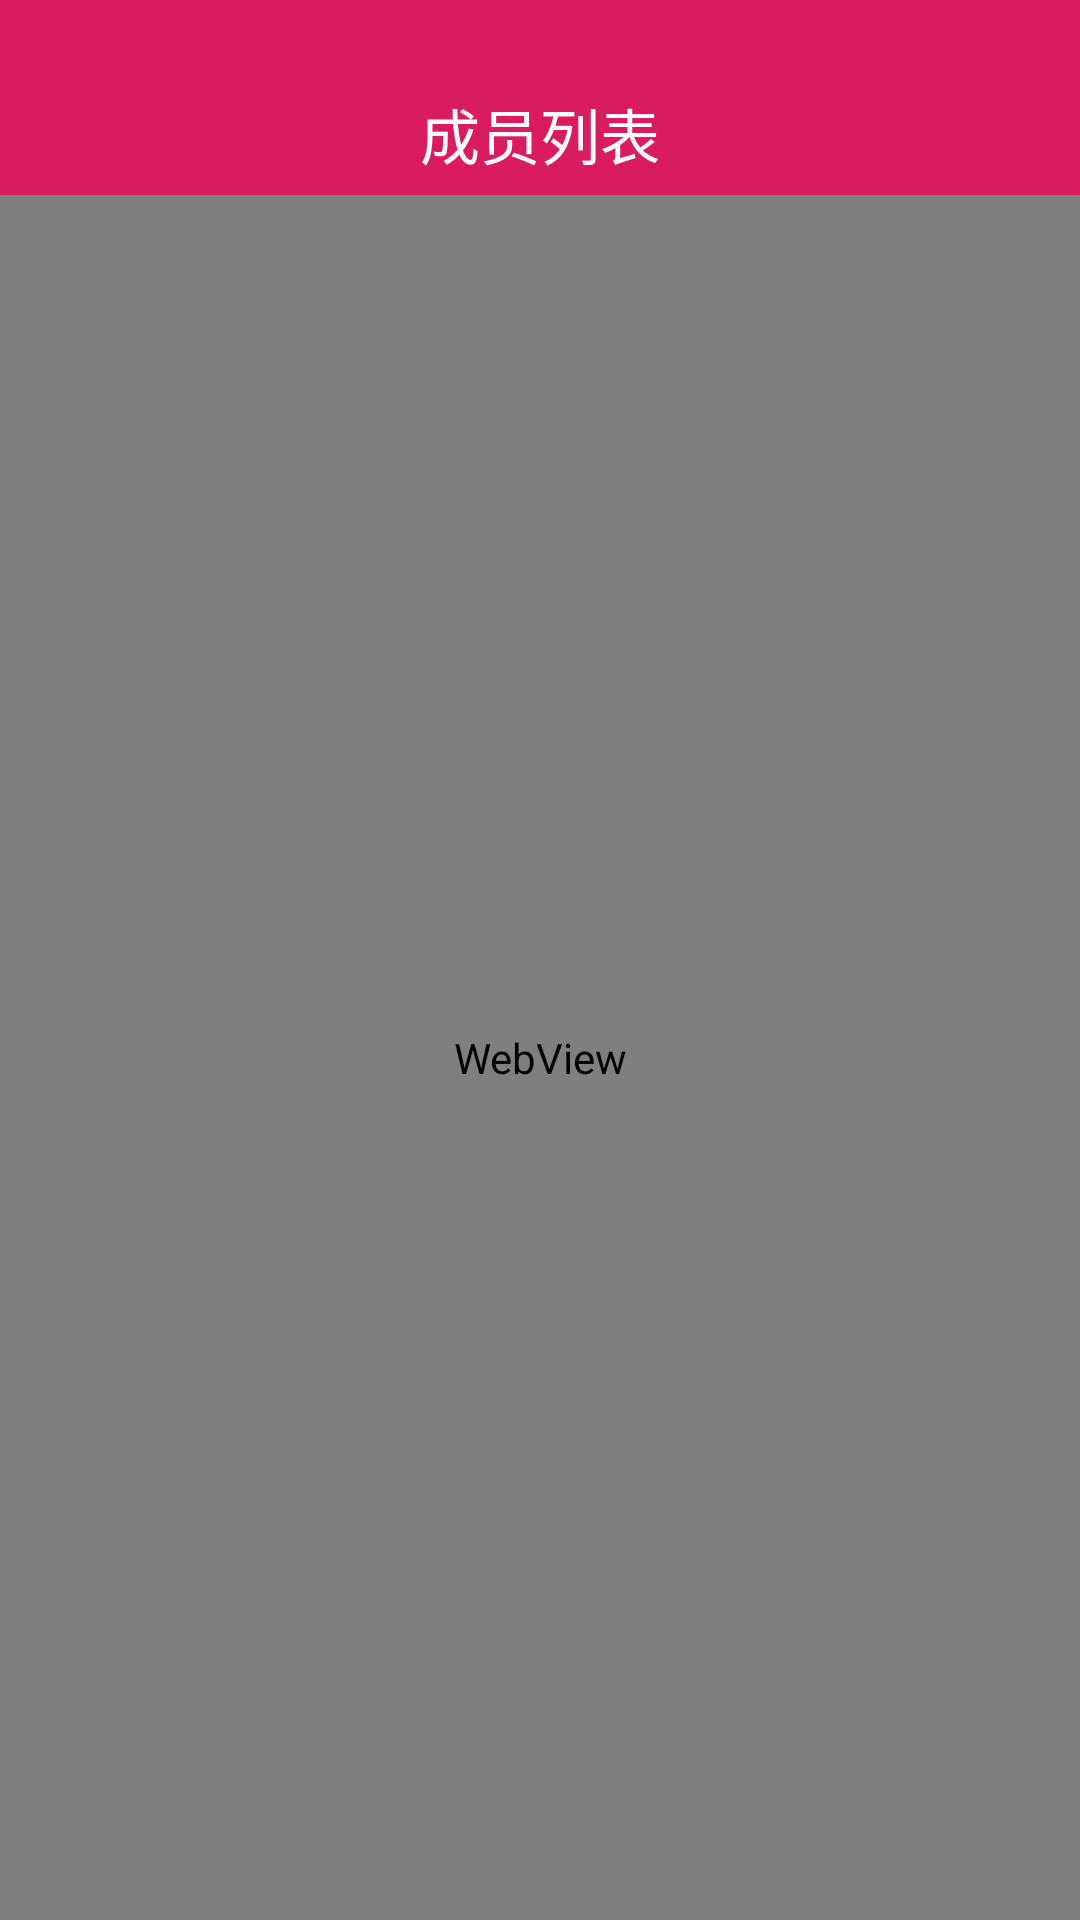

Android layout source for this screen:
<!-- AndroidManifest.xml: application theme AppTheme -->
<!-- res/layout/activity_chenyuan.xml -->
<?xml version="1.0" encoding="utf-8"?>
<RelativeLayout xmlns:android="http://schemas.android.com/apk/res/android"
    xmlns:tools="http://schemas.android.com/tools"
    android:id="@+id/activity_chenyuan"
    android:layout_width="match_parent"
    android:layout_height="match_parent"
    tools:context="com.qiandu.live.activity.ChenyuanActivity">
    <WebView
        android:id="@+id/webView2"
        android:layout_width="match_parent"
        android:layout_height="match_parent"
        android:layout_below="@+id/tobar"></WebView>

    <RelativeLayout
        android:id="@+id/tobar"
        android:layout_width="match_parent"
        android:layout_height="65dp"
        android:background="@color/backclols"
        android:orientation="horizontal"

        android:layout_alignParentTop="true"
        android:layout_alignParentLeft="true"
        android:layout_alignParentStart="true">

        <RelativeLayout
            android:id="@+id/btn_houtui"
            android:layout_width="40dp"
            android:layout_height="40dp"
            android:layout_alignParentBottom="true"
            android:layout_alignParentLeft="true"
            android:layout_alignParentStart="true">
            <ImageView
                android:layout_width="10dp"
                android:layout_height="20dp"
                android:layout_centerInParent="true"
                android:background="@mipmap/title_btn_return"
                android:paddingTop="20dp"
                android:layout_marginLeft="25dp"
                android:layout_marginStart="25dp"
                android:padding="10dp"
                android:layout_alignParentLeft="true"
                android:layout_alignParentStart="true" />

        </RelativeLayout>

        <TextView
            android:layout_marginTop="5dp"
            android:text="@string/chenyuan_list"
            android:textSize="20sp"
            android:layout_width="wrap_content"
            android:textColor="@color/white"
            android:layout_height="wrap_content"
            android:id="@+id/textView4"
            android:layout_alignTop="@+id/btn_houtui"
            android:layout_centerHorizontal="true" />


    </RelativeLayout>
</RelativeLayout>
<!-- resources referenced by this layout -->
<resources>
  <color name="backclols">#D91C60</color>
  <color name="white">#FFFFFF</color>
  <string name="chenyuan_list">成员列表</string>
  <style name="AppTheme" parent="Theme.AppCompat.Light.NoActionBar">
          
          <item name="colorPrimary">@color/colorPrimary</item>
          <item name="colorPrimaryDark">@color/black</item>
          <item name="colorAccent">@color/colorAccent</item>
          <item name="android:windowBackground">@color/colorActivityBackground</item>
      </style>
  <color name="colorPrimary">#FFFFFF</color>
  <color name="black">#000000</color>
  <color name="colorAccent">#0accac</color>
  <color name="colorActivityBackground">#F3F3F3</color>
</resources>
